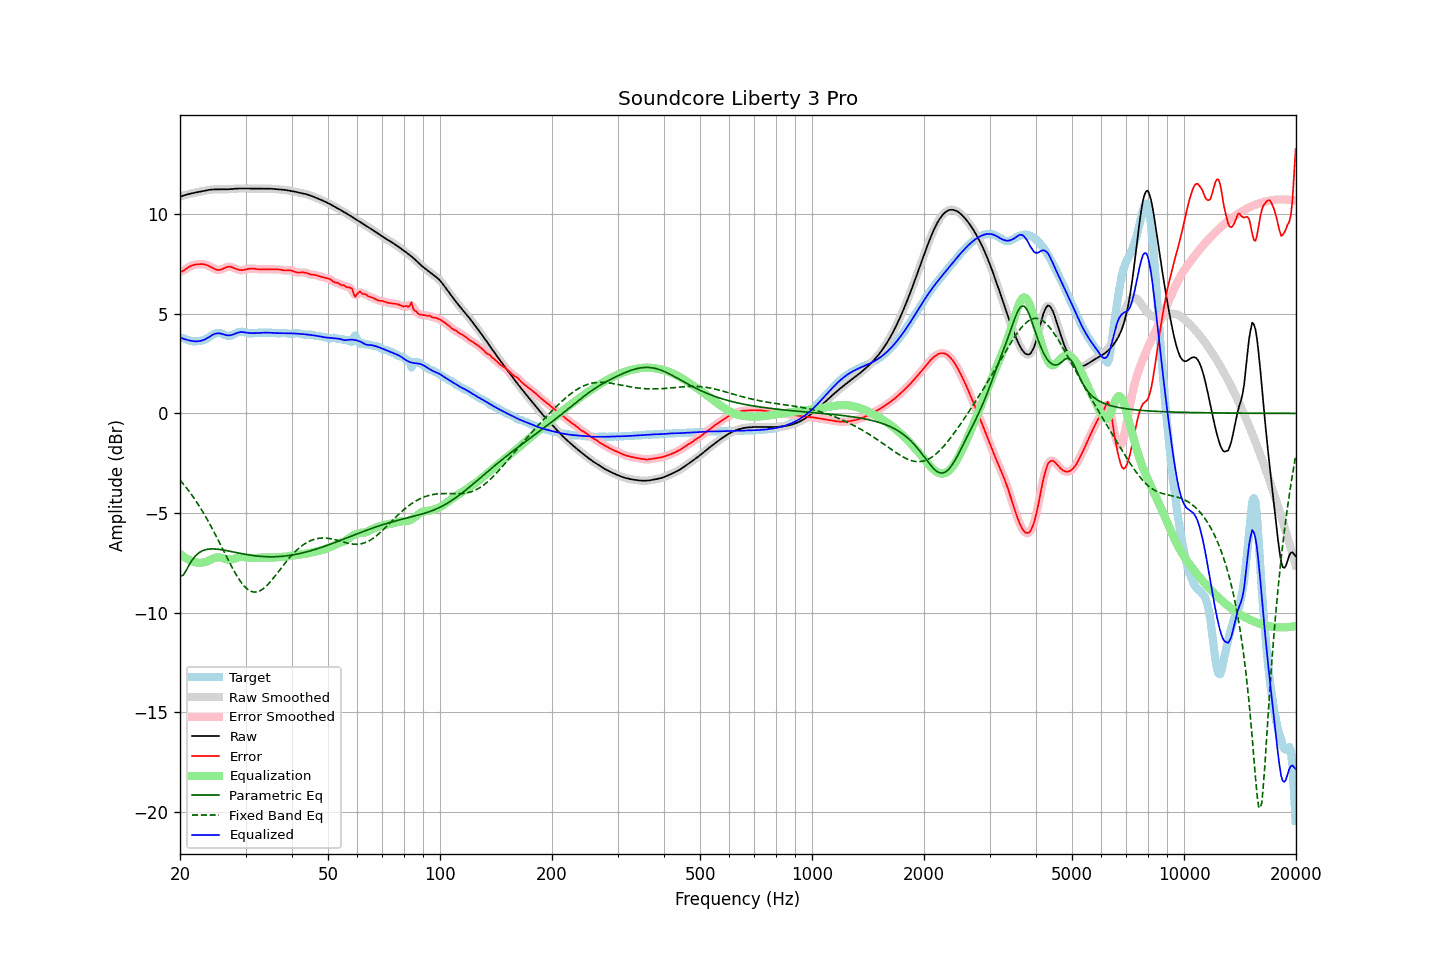

The file beside this chart, header and first rows:
frequency, raw, error, smoothed, error_smoothed, equalization, parametric_eq, fixed_band_eq, equalized_raw, equalized_smoothed, target
20.00, 10.87, 7.09, 10.87, 7.08, -7.06, -8.17, -3.35, 3.82, 3.82, 3.79
20.20, 10.90, 7.12, 10.90, 7.12, -7.12, -8.15, -3.44, 3.78, 3.78, 3.79
20.40, 10.93, 7.16, 10.93, 7.16, -7.18, -8.13, -3.54, 3.75, 3.75, 3.77
20.61, 10.96, 7.21, 10.96, 7.21, -7.23, -7.99, -3.64, 3.72, 3.72, 3.75
20.81, 10.98, 7.27, 10.98, 7.27, -7.28, -7.86, -3.74, 3.70, 3.70, 3.71
21.02, 11.00, 7.32, 11.00, 7.32, -7.33, -7.71, -3.84, 3.68, 3.68, 3.68
21.23, 11.02, 7.37, 11.02, 7.37, -7.36, -7.56, -3.95, 3.66, 3.66, 3.65
21.44, 11.04, 7.41, 11.04, 7.41, -7.40, -7.43, -4.06, 3.64, 3.64, 3.63
21.66, 11.06, 7.44, 11.06, 7.44, -7.43, -7.31, -4.17, 3.63, 3.63, 3.62
21.87, 11.08, 7.46, 11.08, 7.46, -7.46, -7.21, -4.29, 3.62, 3.62, 3.61
22.09, 11.09, 7.47, 11.09, 7.47, -7.48, -7.12, -4.40, 3.61, 3.61, 3.62
22.31, 11.11, 7.48, 11.11, 7.48, -7.49, -7.05, -4.53, 3.62, 3.62, 3.62
22.54, 11.12, 7.49, 11.12, 7.49, -7.50, -6.98, -4.65, 3.63, 3.63, 3.63
22.76, 11.14, 7.49, 11.14, 7.49, -7.50, -6.94, -4.78, 3.65, 3.65, 3.65
22.99, 11.16, 7.49, 11.16, 7.49, -7.49, -6.89, -4.91, 3.67, 3.67, 3.67
23.22, 11.17, 7.48, 11.17, 7.48, -7.47, -6.87, -5.05, 3.70, 3.70, 3.69
23.45, 11.19, 7.46, 11.19, 7.46, -7.45, -6.84, -5.19, 3.74, 3.74, 3.73
23.69, 11.20, 7.43, 11.20, 7.43, -7.42, -6.82, -5.33, 3.78, 3.78, 3.77
23.92, 11.22, 7.40, 11.22, 7.40, -7.39, -6.81, -5.48, 3.83, 3.83, 3.82
24.16, 11.23, 7.36, 11.23, 7.35, -7.35, -6.80, -5.62, 3.88, 3.88, 3.87
24.40, 11.24, 7.31, 11.24, 7.31, -7.31, -6.80, -5.77, 3.93, 3.93, 3.93
24.65, 11.24, 7.27, 11.24, 7.27, -7.27, -6.80, -5.93, 3.97, 3.97, 3.98
24.89, 11.24, 7.23, 11.24, 7.23, -7.24, -6.80, -6.08, 4.00, 4.00, 4.02
25.14, 11.25, 7.21, 11.25, 7.21, -7.23, -6.81, -6.24, 4.02, 4.02, 4.04
25.39, 11.24, 7.20, 11.24, 7.20, -7.22, -6.82, -6.40, 4.02, 4.02, 4.05
25.65, 11.24, 7.21, 11.24, 7.21, -7.23, -6.83, -6.56, 4.01, 4.01, 4.03
25.91, 11.24, 7.24, 11.24, 7.24, -7.25, -6.84, -6.72, 3.99, 3.99, 4.01
26.16, 11.24, 7.27, 11.24, 7.27, -7.27, -6.86, -6.88, 3.97, 3.97, 3.97
26.43, 11.24, 7.31, 11.24, 7.31, -7.30, -6.87, -7.04, 3.94, 3.94, 3.93
26.69, 11.25, 7.34, 11.25, 7.34, -7.32, -6.89, -7.20, 3.92, 3.92, 3.91
26.96, 11.25, 7.36, 11.25, 7.36, -7.33, -6.90, -7.36, 3.92, 3.92, 3.89
27.23, 11.26, 7.37, 11.26, 7.36, -7.34, -6.92, -7.52, 3.92, 3.92, 3.89
27.50, 11.26, 7.35, 11.26, 7.35, -7.33, -6.94, -7.67, 3.93, 3.93, 3.92
27.77, 11.27, 7.32, 11.27, 7.32, -7.31, -6.95, -7.82, 3.96, 3.96, 3.95
28.05, 11.28, 7.28, 11.28, 7.28, -7.29, -6.97, -7.97, 3.99, 3.99, 3.99
28.33, 11.28, 7.25, 11.28, 7.25, -7.26, -6.99, -8.10, 4.02, 4.02, 4.03
28.62, 11.29, 7.22, 11.29, 7.22, -7.24, -7.00, -8.24, 4.05, 4.05, 4.07
28.90, 11.29, 7.20, 11.29, 7.20, -7.22, -7.02, -8.36, 4.07, 4.07, 4.09
29.19, 11.29, 7.19, 11.29, 7.19, -7.21, -7.03, -8.47, 4.08, 4.08, 4.10
29.48, 11.29, 7.19, 11.29, 7.19, -7.21, -7.05, -8.58, 4.08, 4.08, 4.10
29.78, 11.29, 7.21, 11.29, 7.20, -7.21, -7.07, -8.67, 4.07, 4.07, 4.08
30.08, 11.28, 7.22, 11.28, 7.22, -7.22, -7.08, -8.75, 4.06, 4.06, 4.06
30.38, 11.28, 7.24, 11.28, 7.24, -7.24, -7.09, -8.82, 4.05, 4.05, 4.04
30.68, 11.28, 7.26, 11.28, 7.26, -7.25, -7.11, -8.88, 4.04, 4.04, 4.02
30.99, 11.28, 7.27, 11.28, 7.27, -7.25, -7.12, -8.92, 4.03, 4.03, 4.01
31.30, 11.29, 7.27, 11.29, 7.27, -7.26, -7.13, -8.95, 4.03, 4.03, 4.01
31.61, 11.29, 7.26, 11.29, 7.26, -7.26, -7.14, -8.97, 4.03, 4.03, 4.02
31.93, 11.29, 7.25, 11.29, 7.25, -7.26, -7.15, -8.97, 4.03, 4.03, 4.03
32.24, 11.28, 7.24, 11.28, 7.24, -7.25, -7.16, -8.96, 4.03, 4.03, 4.04
32.57, 11.28, 7.23, 11.28, 7.23, -7.24, -7.17, -8.93, 4.04, 4.04, 4.05
32.89, 11.28, 7.23, 11.28, 7.23, -7.24, -7.17, -8.89, 4.04, 4.04, 4.05
33.22, 11.28, 7.23, 11.28, 7.23, -7.23, -7.18, -8.84, 4.05, 4.05, 4.05
33.55, 11.28, 7.23, 11.28, 7.23, -7.23, -7.19, -8.79, 4.05, 4.05, 4.05
33.89, 11.28, 7.24, 11.28, 7.23, -7.23, -7.19, -8.72, 4.05, 4.05, 4.05
34.23, 11.28, 7.23, 11.28, 7.23, -7.23, -7.19, -8.64, 4.05, 4.05, 4.05
34.57, 11.28, 7.23, 11.28, 7.23, -7.23, -7.20, -8.56, 4.05, 4.05, 4.05
34.92, 11.28, 7.23, 11.28, 7.23, -7.23, -7.20, -8.47, 4.05, 4.05, 4.05
35.27, 11.28, 7.23, 11.27, 7.23, -7.23, -7.20, -8.37, 4.04, 4.04, 4.05
35.62, 11.27, 7.23, 11.27, 7.23, -7.23, -7.20, -8.28, 4.04, 4.04, 4.04
35.97, 11.26, 7.23, 11.26, 7.23, -7.23, -7.19, -8.17, 4.03, 4.03, 4.03
... 635 more rows
